Dataset: processed_dataset (GitHub, Clivez12/orange_classification). Classes: ibadan sweet orange, tangerine, velencia, washington orange.

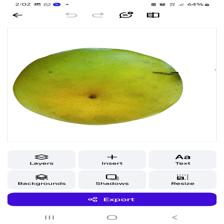
Label: tangerine

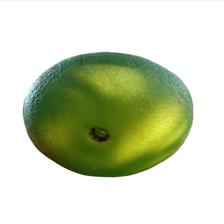
Label: washington orange

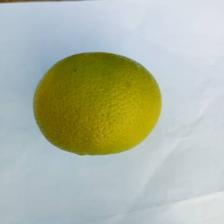
Label: velencia

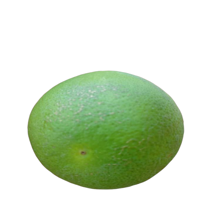
Label: ibadan sweet orange

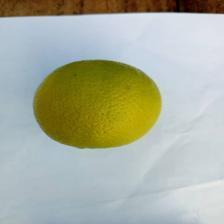
Label: velencia

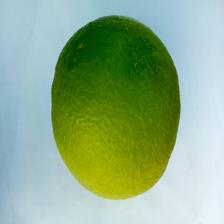
Label: washington orange
